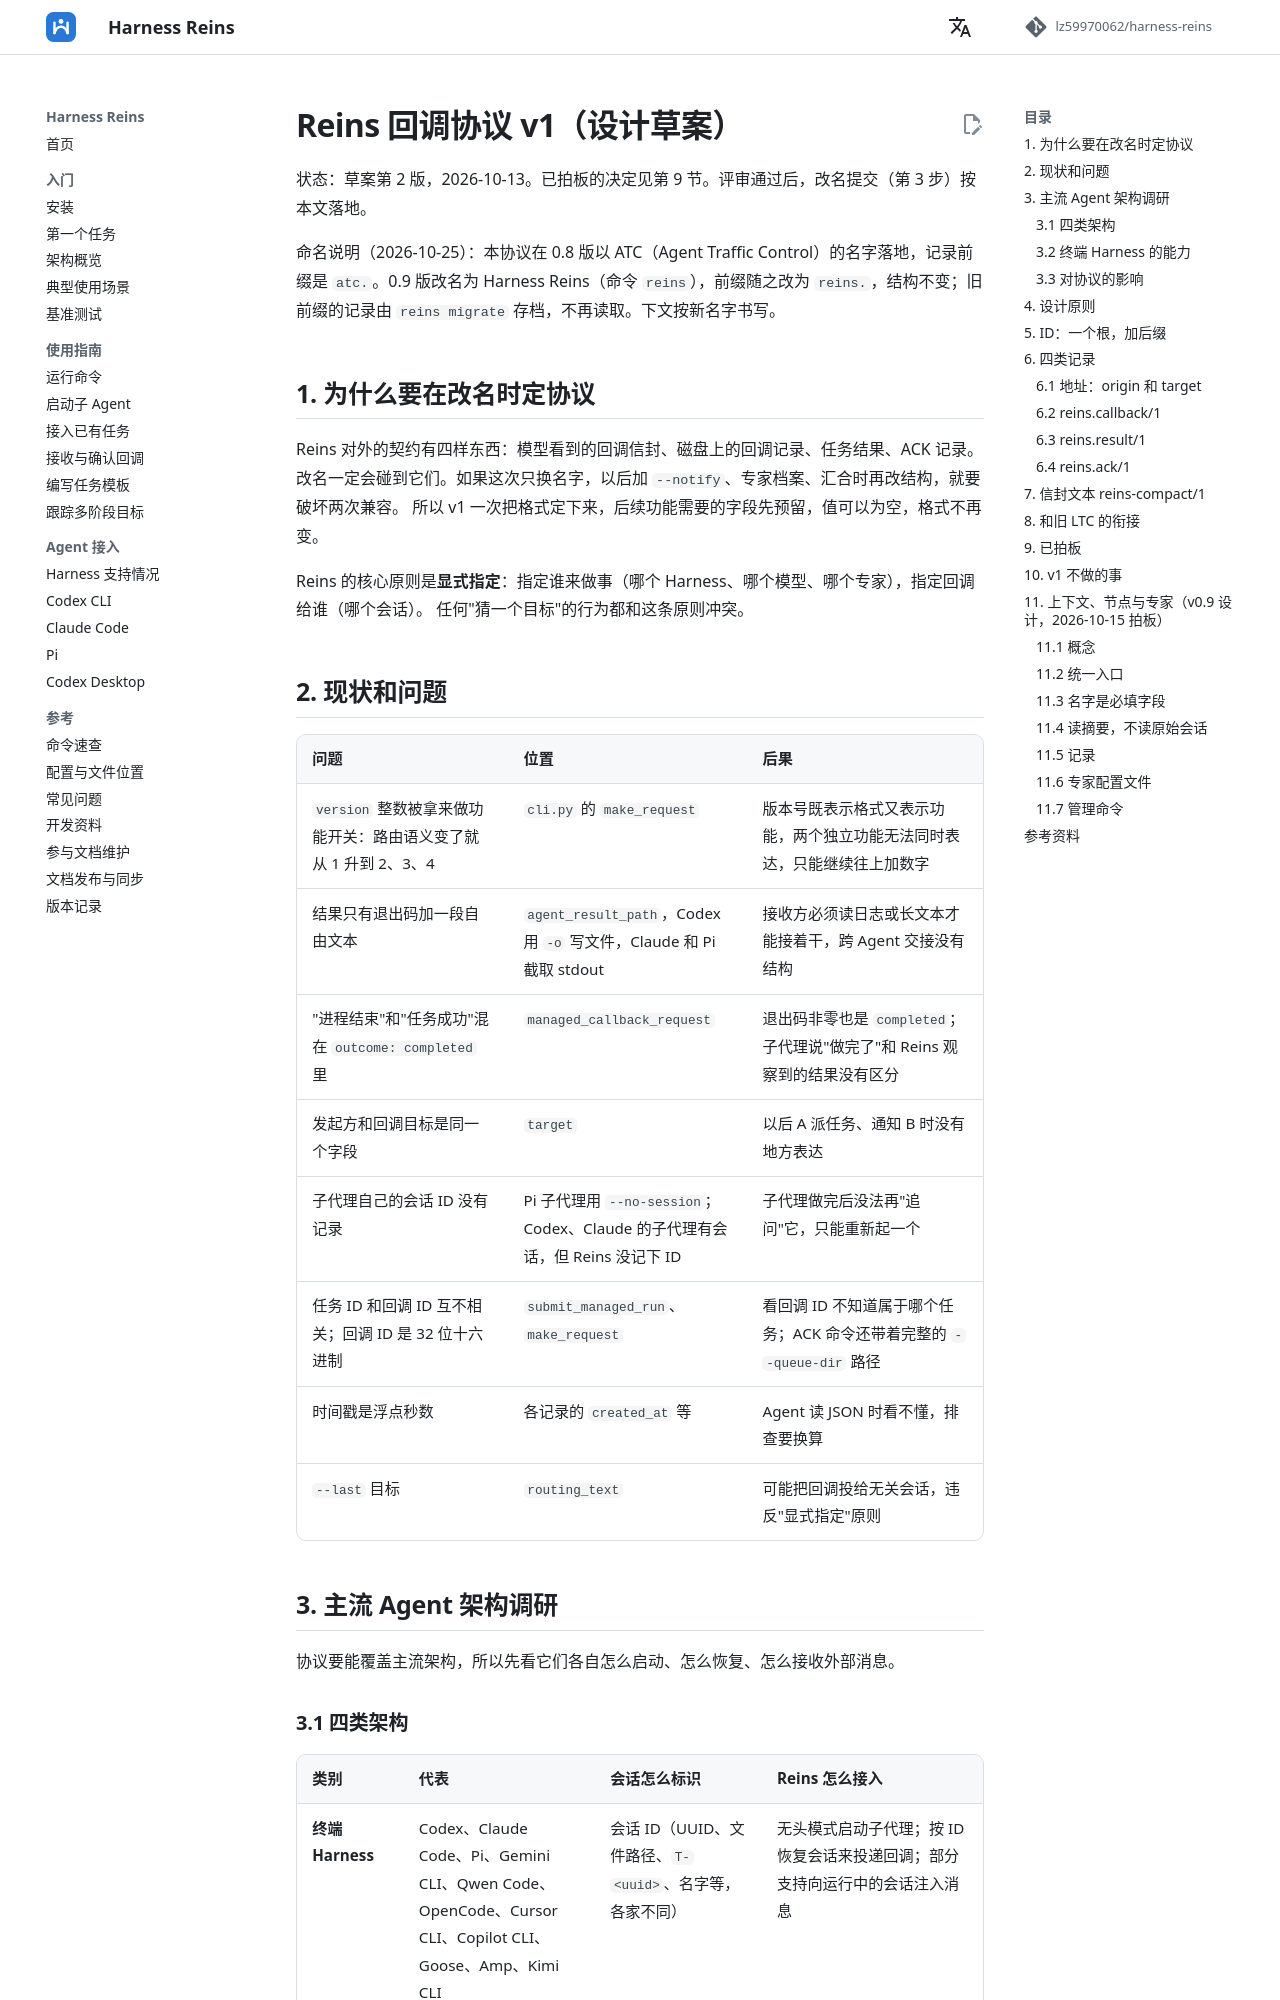

repository: lz59970062/agent-atc · page: design/protocol-v1/index.html · generator: mkdocs

# Reins 回调协议 v1（设计草案）

状态：草案第 2 版，2026-10-13。已拍板的决定见第 9 节。评审通过后，改名提交（第 3 步）按本文落地。

命名说明（2026-10-25）：本协议在 0.8 版以 ATC（Agent Traffic Control）的名字落地，记录前缀是 `atc.`。0.9 版改名为 Harness Reins（命令 `reins`），前缀随之改为 `reins.`，结构不变；旧前缀的记录由 `reins migrate` 存档，不再读取。下文按新名字书写。

## 1. 为什么要在改名时定协议

Reins 对外的契约有四样东西：模型看到的回调信封、磁盘上的回调记录、任务结果、ACK 记录。
改名一定会碰到它们。如果这次只换名字，以后加 `--notify`、专家档案、汇合时再改结构，就要破坏两次兼容。
所以 v1 一次把格式定下来，后续功能需要的字段先预留，值可以为空，格式不再变。

Reins 的核心原则是**显式指定**：指定谁来做事（哪个 Harness、哪个模型、哪个专家），指定回调给谁（哪个会话）。
任何"猜一个目标"的行为都和这条原则冲突。

## 2. 现状和问题

| 问题 | 位置 | 后果 |
|---|---|---|
| `version` 整数被拿来做功能开关：路由语义变了就从 1 升到 2、3、4 | `cli.py` 的 `make_request` | 版本号既表示格式又表示功能，两个独立功能无法同时表达，只能继续往上加数字 |
| 结果只有退出码加一段自由文本 | `agent_result_path`，Codex 用 `-o` 写文件，Claude 和 Pi 截取 stdout | 接收方必须读日志或长文本才能接着干，跨 Agent 交接没有结构 |
| "进程结束"和"任务成功"混在 `outcome: completed` 里 | `managed_callback_request` | 退出码非零也是 `completed`；子代理说"做完了"和 Reins 观察到的结果没有区分 |
| 发起方和回调目标是同一个字段 | `target` | 以后 A 派任务、通知 B 时没有地方表达 |
| 子代理自己的会话 ID 没有记录 | Pi 子代理用 `--no-session`；Codex、Claude 的子代理有会话，但 Reins 没记下 ID | 子代理做完后没法再"追问"它，只能重新起一个 |
| 任务 ID 和回调 ID 互不相关；回调 ID 是 32 位十六进制 | `submit_managed_run`、`make_request` | 看回调 ID 不知道属于哪个任务；ACK 命令还带着完整的 `--queue-dir` 路径 |
| 时间戳是浮点秒数 | 各记录的 `created_at` 等 | Agent 读 JSON 时看不懂，排查要换算 |
| `--last` 目标 | `routing_text` | 可能把回调投给无关会话，违反"显式指定"原则 |

## 3. 主流 Agent 架构调研

协议要能覆盖主流架构，所以先看它们各自怎么启动、怎么恢复、怎么接收外部消息。
